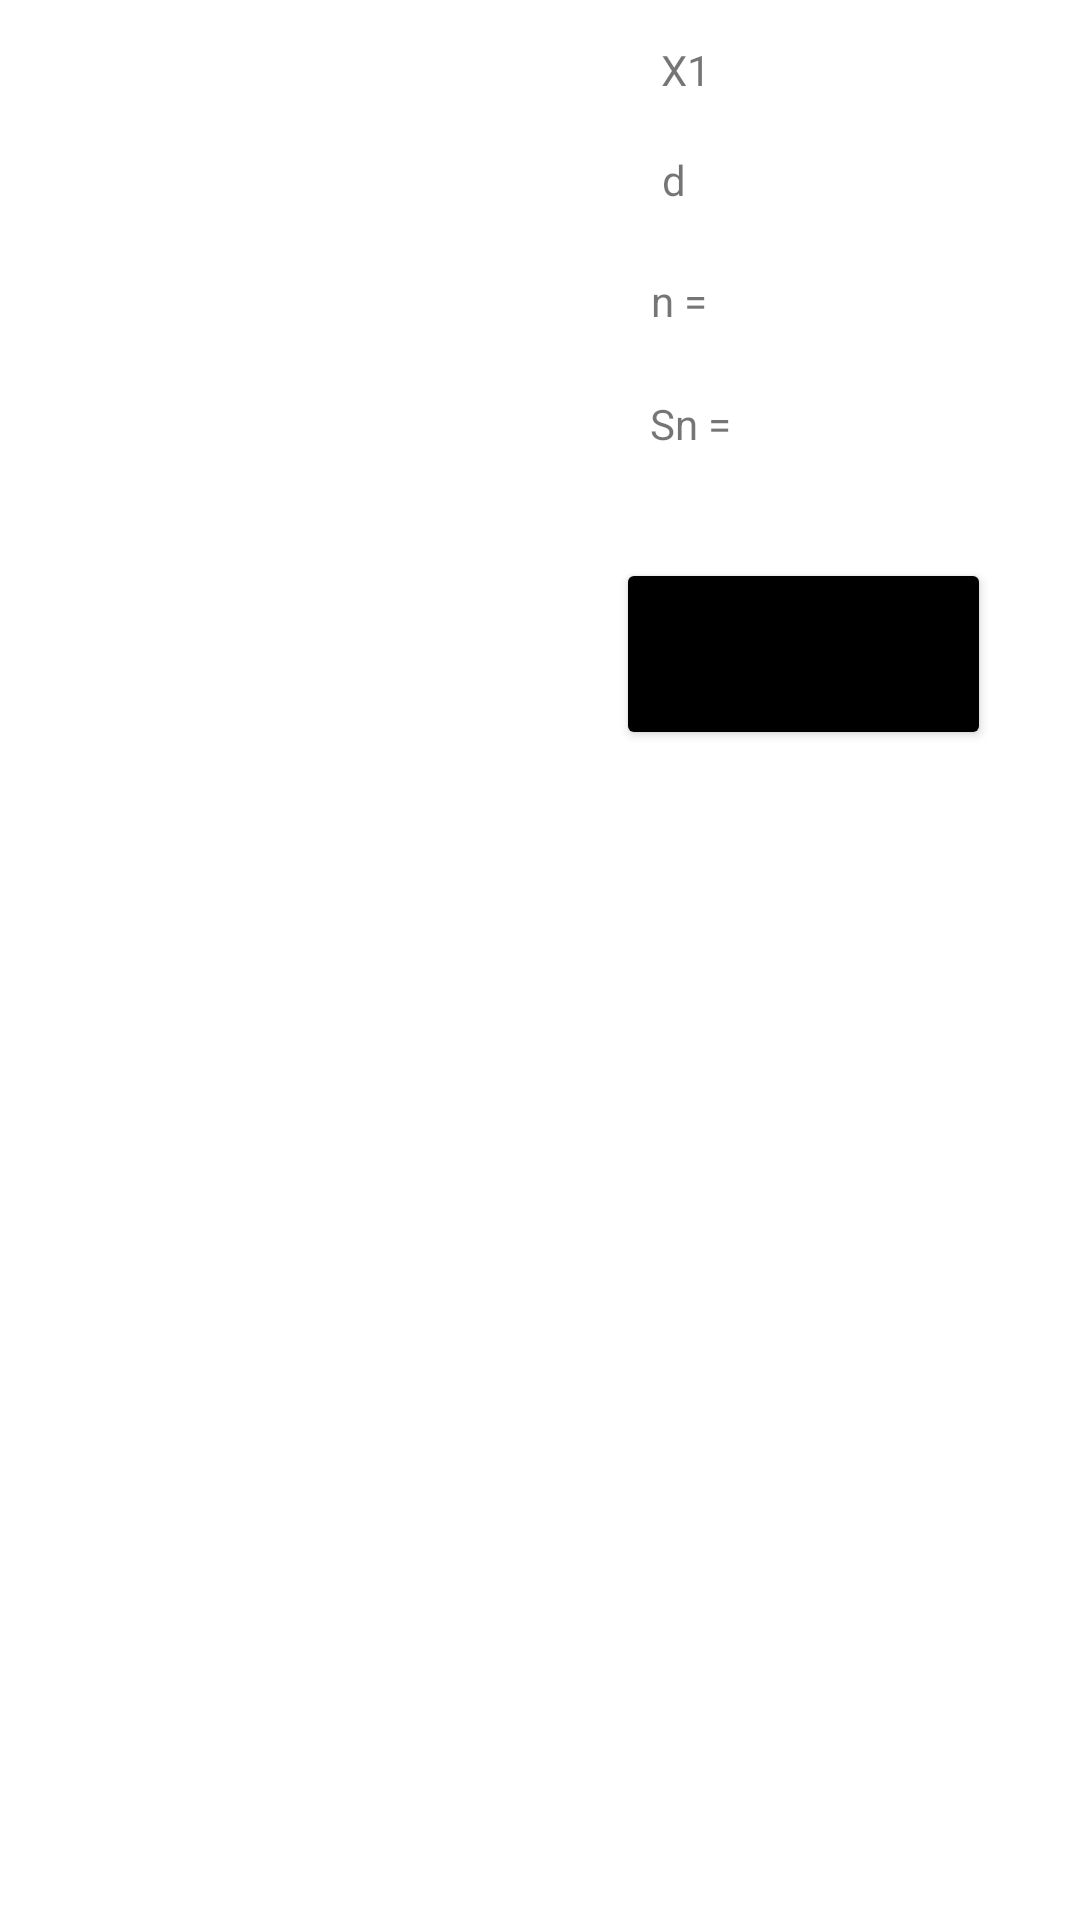

Layout XML and referenced resources for this Android screen:
<!-- AndroidManifest.xml: application theme Theme.Work03 -->
<!-- res/layout/activity_series.xml -->
<?xml version="1.0" encoding="utf-8"?>
<androidx.constraintlayout.widget.ConstraintLayout xmlns:android="http://schemas.android.com/apk/res/android"
    xmlns:app="http://schemas.android.com/apk/res-auto"
    xmlns:tools="http://schemas.android.com/tools"
    android:layout_width="match_parent"
    android:layout_height="match_parent"
    tools:context=".Series" >

    <TextView
        android:id="@+id/textViewSn"
        android:layout_width="wrap_content"
        android:layout_height="wrap_content"
        app:layout_constraintBottom_toBottomOf="parent"
        app:layout_constraintEnd_toEndOf="parent"
        app:layout_constraintHorizontal_bias="0.857"
        app:layout_constraintStart_toStartOf="parent"
        app:layout_constraintTop_toTopOf="parent"
        app:layout_constraintVertical_bias="0.212"
        tools:ignore="MissingConstraints" />

    <TextView
        android:id="@+id/textViewn"
        android:layout_width="wrap_content"
        android:layout_height="wrap_content"
        app:layout_constraintBottom_toBottomOf="parent"
        app:layout_constraintEnd_toEndOf="parent"
        app:layout_constraintHorizontal_bias="0.857"
        app:layout_constraintStart_toStartOf="parent"
        app:layout_constraintTop_toTopOf="parent"
        app:layout_constraintVertical_bias="0.146"
        tools:ignore="MissingConstraints" />

    <TextView
        android:id="@+id/textViewX1"
        android:layout_width="wrap_content"
        android:layout_height="wrap_content"
        app:layout_constraintBottom_toBottomOf="parent"
        app:layout_constraintEnd_toEndOf="parent"
        app:layout_constraintHorizontal_bias="0.858"
        app:layout_constraintStart_toStartOf="parent"
        app:layout_constraintTop_toTopOf="parent"
        app:layout_constraintVertical_bias="0.022"
        tools:ignore="MissingConstraints" />

    <TextView
        android:id="@+id/textViewd"
        android:layout_width="wrap_content"
        android:layout_height="wrap_content"
        app:layout_constraintBottom_toBottomOf="parent"
        app:layout_constraintEnd_toEndOf="parent"
        app:layout_constraintHorizontal_bias="0.858"
        app:layout_constraintStart_toStartOf="parent"
        app:layout_constraintTop_toTopOf="parent"
        app:layout_constraintVertical_bias="0.081"
        tools:ignore="MissingConstraints" />

    <TextView
        android:id="@+id/textView5"
        android:layout_width="wrap_content"
        android:layout_height="wrap_content"
        android:text="Sn ="
        app:layout_constraintBottom_toBottomOf="parent"
        app:layout_constraintEnd_toEndOf="parent"
        app:layout_constraintHorizontal_bias="0.651"
        app:layout_constraintStart_toStartOf="parent"
        app:layout_constraintTop_toTopOf="parent"
        app:layout_constraintVertical_bias="0.212"
        tools:ignore="MissingConstraints" />

    <TextView
        android:id="@+id/textView6"
        android:layout_width="wrap_content"
        android:layout_height="wrap_content"
        android:text="n = "
        app:layout_constraintBottom_toBottomOf="parent"
        app:layout_constraintEnd_toEndOf="parent"
        app:layout_constraintHorizontal_bias="0.642"
        app:layout_constraintStart_toStartOf="parent"
        app:layout_constraintTop_toTopOf="parent"
        app:layout_constraintVertical_bias="0.146"
        tools:ignore="MissingConstraints" />

    <TextView
        android:id="@+id/textView11"
        android:layout_width="wrap_content"
        android:layout_height="wrap_content"
        android:text="d"
        app:layout_constraintBottom_toBottomOf="parent"
        app:layout_constraintEnd_toEndOf="parent"
        app:layout_constraintHorizontal_bias="0.627"
        app:layout_constraintStart_toStartOf="parent"
        app:layout_constraintTop_toTopOf="parent"
        app:layout_constraintVertical_bias="0.081"
        tools:ignore="MissingConstraints" />

    <TextView
        android:id="@+id/textView12"
        android:layout_width="wrap_content"
        android:layout_height="wrap_content"
        android:text="X1"
        app:layout_constraintBottom_toBottomOf="parent"
        app:layout_constraintEnd_toEndOf="parent"
        app:layout_constraintHorizontal_bias="0.642"
        app:layout_constraintStart_toStartOf="parent"
        app:layout_constraintTop_toTopOf="parent"
        app:layout_constraintVertical_bias="0.022"
        tools:ignore="MissingConstraints" />

    <ListView
        android:id="@+id/ListView"
        android:layout_width="173dp"
        android:layout_height="517dp"
        app:layout_constraintBottom_toBottomOf="parent"
        app:layout_constraintEnd_toEndOf="parent"
        app:layout_constraintHorizontal_bias="0.01"
        app:layout_constraintStart_toStartOf="parent"
        app:layout_constraintTop_toTopOf="parent"
        app:layout_constraintVertical_bias="0.0" />

    <Button
        android:id="@+id/button2"
        android:layout_width="125dp"
        android:layout_height="64dp"
        android:text="Return"
        android:backgroundTint="#000000"
        app:layout_constraintBottom_toBottomOf="parent"
        app:layout_constraintEnd_toEndOf="parent"
        app:layout_constraintHorizontal_bias="0.874"
        app:layout_constraintStart_toStartOf="parent"
        app:layout_constraintTop_toTopOf="parent"
        app:layout_constraintVertical_bias="0.323"
        android:onClick="Return"/>
</androidx.constraintlayout.widget.ConstraintLayout>
<!-- resources referenced by this layout -->
<resources>
  <style name="Theme.Work03" parent="Theme.MaterialComponents.DayNight.DarkActionBar">
          
          <item name="colorPrimary">@color/purple_500</item>
          <item name="colorPrimaryVariant">@color/purple_700</item>
          <item name="colorOnPrimary">@color/white</item>
          
          <item name="colorSecondary">@color/teal_200</item>
          <item name="colorSecondaryVariant">@color/teal_700</item>
          <item name="colorOnSecondary">@color/black</item>
          
          <item name="android:statusBarColor">?attr/colorPrimaryVariant</item>
          
      </style>
  <!-- not gathered from this repository: default colours our renderer supplied (Android Studio template values) -->
  <color name="purple_500">#FF6200EE</color>
  <color name="purple_700">#FF3700B3</color>
  <color name="teal_200">#FF03DAC5</color>
  <color name="teal_700">#FF018786</color>
  <color name="black">#FF000000</color>
  <color name="white">#FFFFFFFF</color>
</resources>
